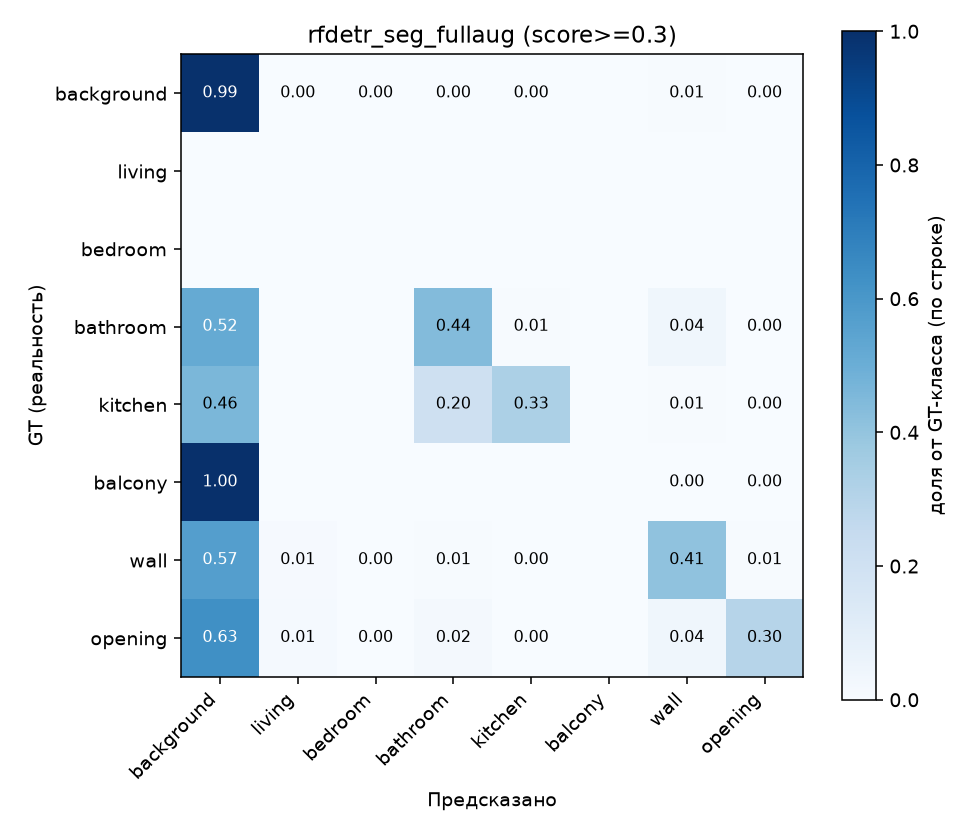

The file beside this chart, header and first rows:
background, living, bedroom, bathroom, kitchen, balcony, wall, opening
11997978, 2320, 1272, 2552, 535, 0, 79133, 4761
0, 0, 0, 0, 0, 0, 0, 0
0, 0, 0, 0, 0, 0, 0, 0
97257, 0, 0, 82679, 1008, 0, 6866, 26
290860, 0, 0, 129165, 210051, 0, 3759, 142
212149, 0, 0, 0, 0, 0, 224, 410
749872, 12115, 2651, 7862, 1037, 0, 538684, 9096
234100, 4662, 950, 7254, 398, 0, 13849, 110757
